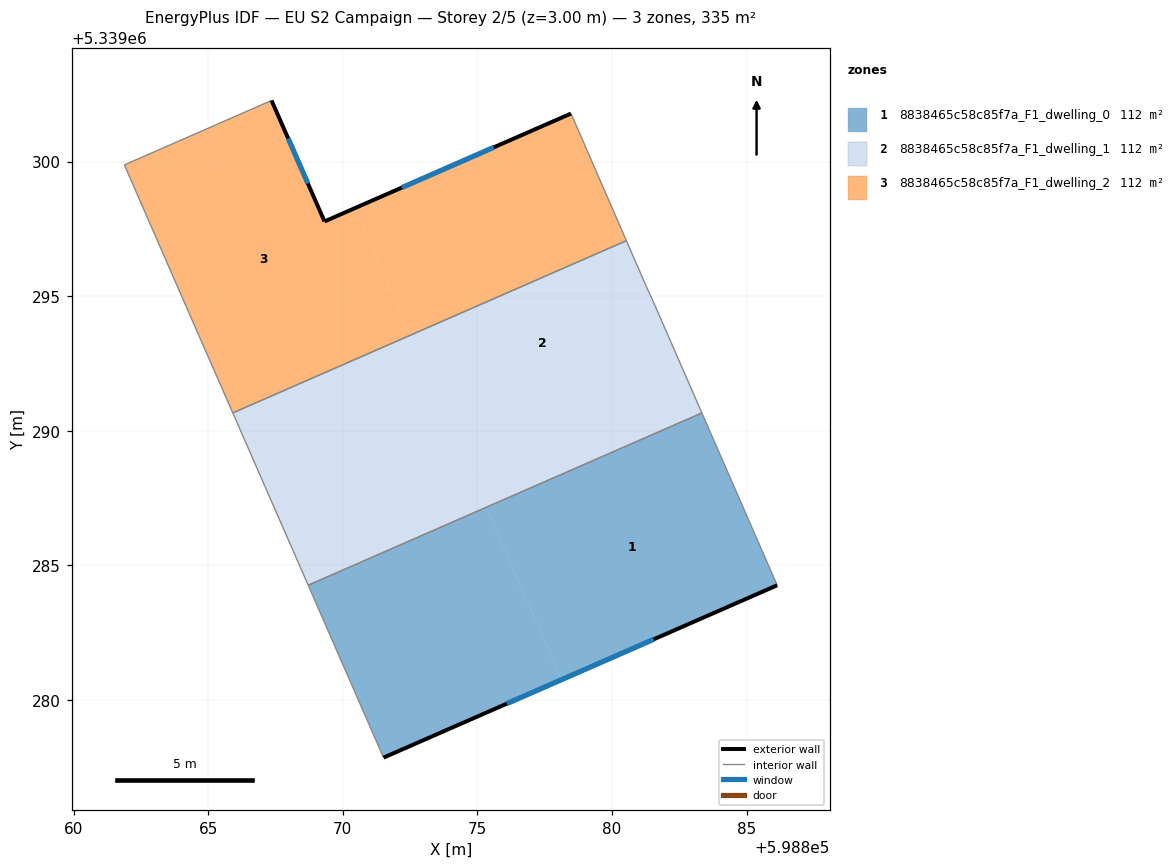
=== STOREY PLAN SPEC (per zone: floor XY polygon, exterior-wall plan segments, windows/doors) ===
zone 1: 8838465c58c85f7a_F1_dwelling_0  (111.6 m²)
  floor: (598883.34, 5339290.66) (598886.14, 5339284.25) (598878.13, 5339280.75) (598875.32, 5339287.15)
  floor: (598875.32, 5339287.15) (598878.13, 5339280.75) (598871.51, 5339277.85) (598868.71, 5339284.26)
  exterior wall: (598871.51, 5339277.85) – (598886.14, 5339284.25)  [16.0 m]
    window: (598876.10, 5339279.86) – (598881.55, 5339282.25)  [6.7 m²]
  interior walls: 3
zone 2: 8838465c58c85f7a_F1_dwelling_1  (111.6 m²)
  floor: (598873.48, 5339291.37) (598875.32, 5339287.15) (598868.71, 5339284.26) (598866.87, 5339288.48)
  floor: (598882.31, 5339293.02) (598883.34, 5339290.66) (598875.32, 5339287.15) (598874.29, 5339289.51)
  floor: (598880.54, 5339297.06) (598881.28, 5339295.35) (598881.53, 5339294.81) (598882.31, 5339293.02) (598874.29, 5339289.51) (598872.52, 5339293.55)
  floor: (598872.52, 5339293.55) (598873.48, 5339291.37) (598866.87, 5339288.48) (598865.91, 5339290.66)
  interior walls: 6
zone 3: 8838465c58c85f7a_F1_dwelling_2  (111.6 m²)
  floor: (598878.48, 5339301.78) (598880.54, 5339297.06) (598872.52, 5339293.55) (598870.46, 5339298.27)
  floor: (598870.46, 5339298.27) (598872.52, 5339293.55) (598865.91, 5339290.66) (598864.27, 5339294.41) (598861.88, 5339299.87) (598867.35, 5339302.27) (598869.32, 5339297.77)
  exterior wall: (598869.32, 5339297.77) – (598867.35, 5339302.27)  [4.9 m]
    window: (598868.70, 5339299.18) – (598867.97, 5339300.86)  [2.0 m²]
  exterior wall: (598878.48, 5339301.78) – (598869.32, 5339297.77)  [10.0 m]
    window: (598875.61, 5339300.53) – (598872.19, 5339299.03)  [4.2 m²]
  interior walls: 5

=== DERIVED (storey summary) ===
Building: EU S2 Campaign
Storey: 2 of 5  (floor level z = 3.00 m)
Storey gross floor area: 334.7 m²
Zones on this storey: 3
  - 8838465c58c85f7a_F1_dwelling_0: floor 111.6 m²; exterior wall 16.0 m (47.9 m²); 1 window(s) 6.7 m²; WWR 13.9%
  - 8838465c58c85f7a_F1_dwelling_1: floor 111.6 m²
  - 8838465c58c85f7a_F1_dwelling_2: floor 111.6 m²; exterior wall 14.9 m (44.7 m²); 2 window(s) 6.2 m²; WWR 13.9%
Zone adjacency (shared interzone walls):
  - 8838465c58c85f7a_F1_dwelling_0 ↔ 8838465c58c85f7a_F1_dwelling_1
  - 8838465c58c85f7a_F1_dwelling_1 ↔ 8838465c58c85f7a_F1_dwelling_2